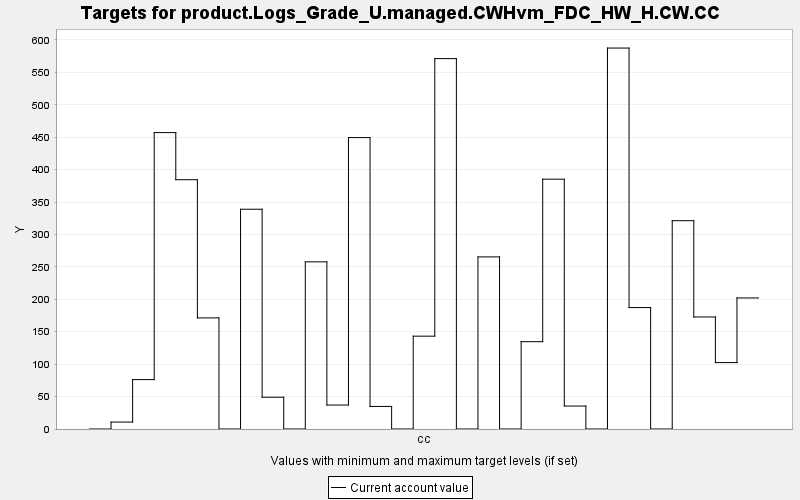

Data behind this chart, as committed beside it:
TARGET, PERIOD, YEAR, PERIODWIDTH, MINIMUM, MAXIMUM, MINWEIGHT, MAXWEIGHT, CURRENT, SUMMARY
product.Logs_Grade_U.managed.CWHvm_FDC_H…, 0, 0, 10.0, 0.0, 10000, 1.0, 1.0, 0.0, 0.0
product.Logs_Grade_U.managed.CWHvm_FDC_H…, 1, 10, 10.0, 0.0, 10000, 1.0, 1.0, 10.7, 0.0
product.Logs_Grade_U.managed.CWHvm_FDC_H…, 2, 20, 10.0, 0.0, 10000, 1.0, 1.0, 76.17, 0.0
product.Logs_Grade_U.managed.CWHvm_FDC_H…, 3, 30, 10.0, 0.0, 10000, 1.0, 1.0, 457.1, 0.0
product.Logs_Grade_U.managed.CWHvm_FDC_H…, 4, 40, 10.0, 0.0, 10000, 1.0, 1.0, 384.4, 0.0
product.Logs_Grade_U.managed.CWHvm_FDC_H…, 5, 50, 10.0, 0.0, 10000, 1.0, 1.0, 171.3, 0.0
product.Logs_Grade_U.managed.CWHvm_FDC_H…, 6, 60, 10.0, 0.0, 10000, 1.0, 1.0, 0.0, 0.0
product.Logs_Grade_U.managed.CWHvm_FDC_H…, 7, 70, 10.0, 0.0, 10000, 1.0, 1.0, 338.9, 0.0
product.Logs_Grade_U.managed.CWHvm_FDC_H…, 8, 80, 10.0, 0.0, 10000, 1.0, 1.0, 48.99, 0.0
product.Logs_Grade_U.managed.CWHvm_FDC_H…, 9, 90, 10.0, 0.0, 10000, 1.0, 1.0, 0.0, 0.0
product.Logs_Grade_U.managed.CWHvm_FDC_H…, 10, 100, 10.0, 0.0, 10000, 1.0, 1.0, 257.7, 0.0
product.Logs_Grade_U.managed.CWHvm_FDC_H…, 11, 110, 10.0, 0.0, 10000, 1.0, 1.0, 36.97, 0.0
product.Logs_Grade_U.managed.CWHvm_FDC_H…, 12, 120, 10.0, 0.0, 10000, 1.0, 1.0, 449.4, 0.0
product.Logs_Grade_U.managed.CWHvm_FDC_H…, 13, 130, 10.0, 0.0, 10000, 1.0, 1.0, 34.81, 0.0
product.Logs_Grade_U.managed.CWHvm_FDC_H…, 14, 140, 10.0, 0.0, 10000, 1.0, 1.0, 0.0, 0.0
product.Logs_Grade_U.managed.CWHvm_FDC_H…, 15, 150, 10.0, 0.0, 10000, 1.0, 1.0, 143.1, 0.0
product.Logs_Grade_U.managed.CWHvm_FDC_H…, 16, 160, 10.0, 0.0, 10000, 1.0, 1.0, 571.1, 0.0
product.Logs_Grade_U.managed.CWHvm_FDC_H…, 17, 170, 10.0, 0.0, 10000, 1.0, 1.0, 0.0, 0.0
product.Logs_Grade_U.managed.CWHvm_FDC_H…, 18, 180, 10.0, 0.0, 10000, 1.0, 1.0, 265.4, 0.0
product.Logs_Grade_U.managed.CWHvm_FDC_H…, 19, 190, 10.0, 0.0, 10000, 1.0, 1.0, 0.0, 0.0
product.Logs_Grade_U.managed.CWHvm_FDC_H…, 20, 200, 10.0, 0.0, 10000, 1.0, 1.0, 134.6, 0.0
product.Logs_Grade_U.managed.CWHvm_FDC_H…, 21, 210, 10.0, 0.0, 10000, 1.0, 1.0, 385.2, 0.0
product.Logs_Grade_U.managed.CWHvm_FDC_H…, 22, 220, 10.0, 0.0, 10000, 1.0, 1.0, 35.42, 0.0
product.Logs_Grade_U.managed.CWHvm_FDC_H…, 23, 230, 10.0, 0.0, 10000, 1.0, 1.0, 0.0, 0.0
product.Logs_Grade_U.managed.CWHvm_FDC_H…, 24, 240, 10.0, 0.0, 10000, 1.0, 1.0, 587.4, 0.0
product.Logs_Grade_U.managed.CWHvm_FDC_H…, 25, 250, 10.0, 0.0, 10000, 1.0, 1.0, 187.3, 0.0
product.Logs_Grade_U.managed.CWHvm_FDC_H…, 26, 260, 10.0, 0.0, 10000, 1.0, 1.0, 0.0, 0.0
product.Logs_Grade_U.managed.CWHvm_FDC_H…, 27, 270, 10.0, 0.0, 10000, 1.0, 1.0, 321.2, 0.0
product.Logs_Grade_U.managed.CWHvm_FDC_H…, 28, 280, 10.0, 0.0, 10000, 1.0, 1.0, 172.8, 0.0
product.Logs_Grade_U.managed.CWHvm_FDC_H…, 29, 290, 10.0, 0.0, 10000, 1.0, 1.0, 102.4, 0.0
product.Logs_Grade_U.managed.CWHvm_FDC_H…, 30, 300, 10.0, 0.0, 10000, 1.0, 1.0, 202.1, 0.0
